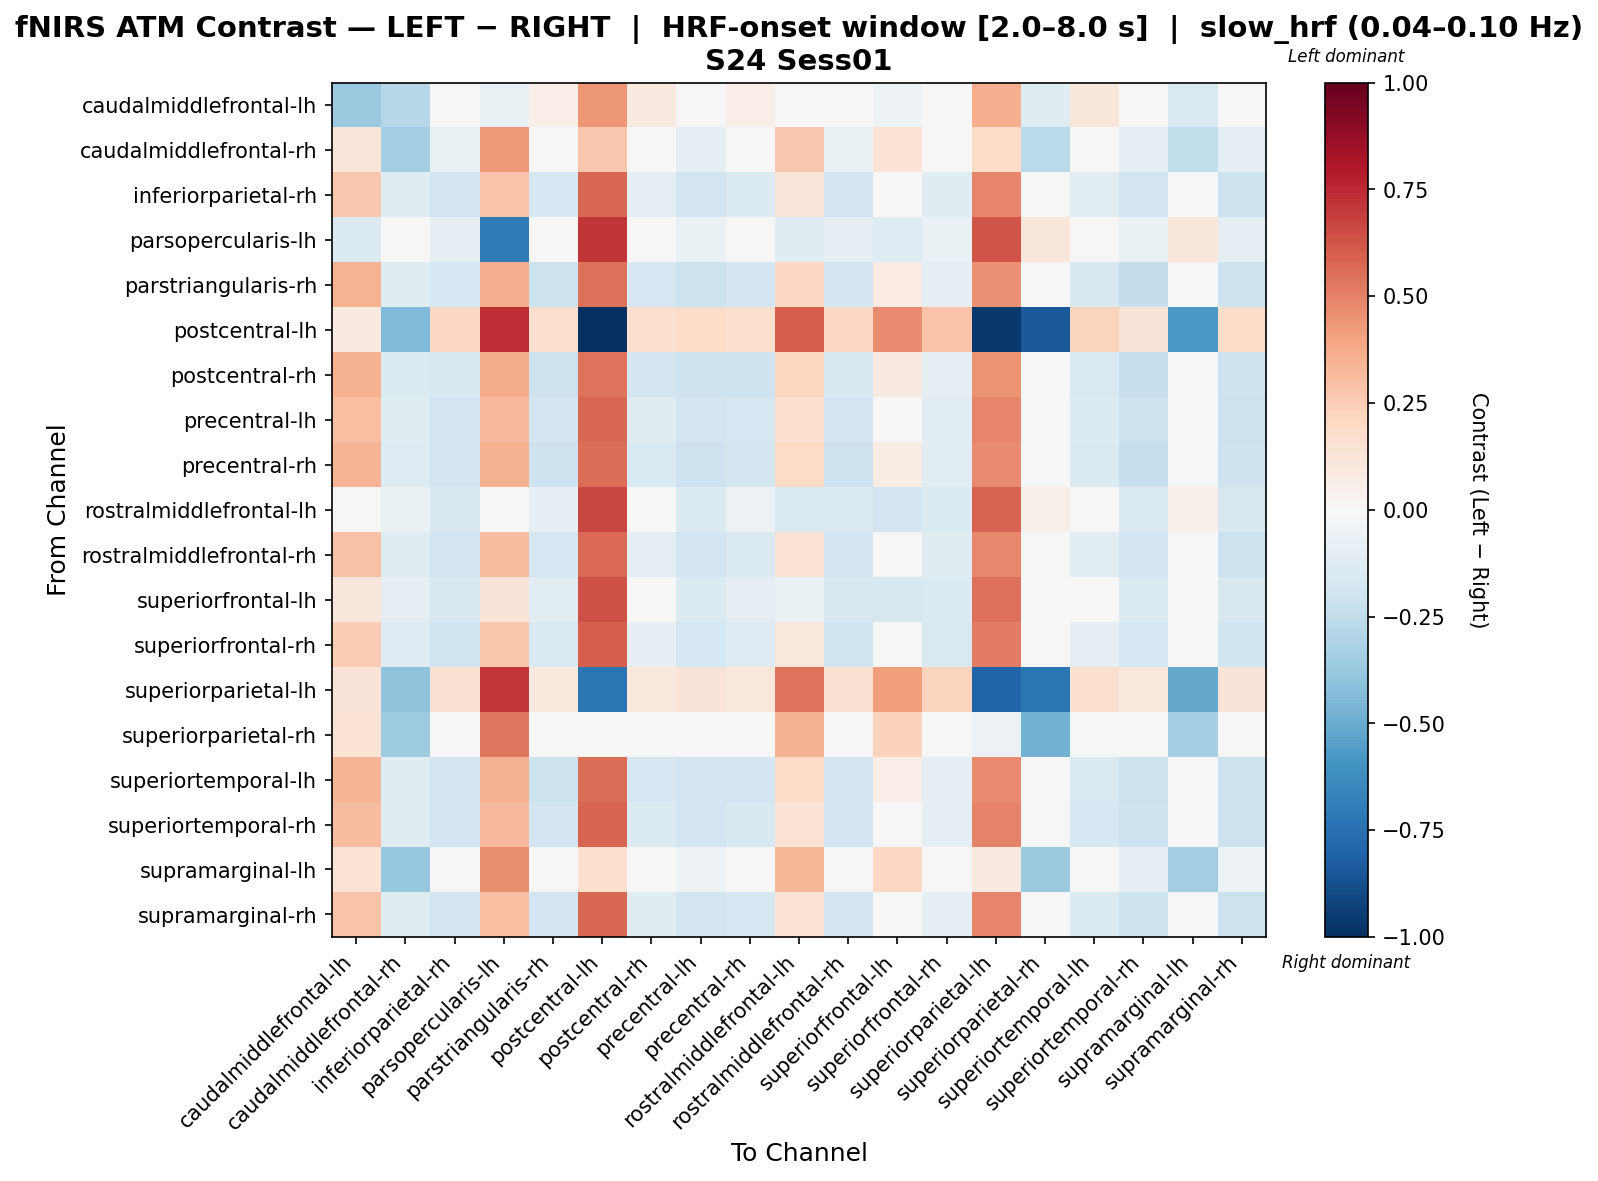

The table this chart was drawn from, first rows:
, caudalmiddlefrontal-lh, caudalmiddlefrontal-rh, inferiorparietal-rh, parsopercularis-lh, parstriangularis-rh, postcentral-lh, postcentral-rh, precentral-lh, precentral-rh, rostralmiddlefrontal-lh, rostralmiddlefrontal-rh, superiorfrontal-lh, superiorfrontal-rh, superiorparietal-lh, superiorparietal-rh, superiortemporal-lh, superiortemporal-rh, supramarginal-lh, supramarginal-rh
caudalmiddlefrontal-lh, -0.3743, -0.2825, -0.01527, -0.07415, 0.06588, 0.4402, 0.08815, 0.007, 0.06588, -0.04045, 0.007, -0.05188, 0.007, 0.3618, -0.1202, 0.1139, -0.0267, -0.1561, -0.01527
caudalmiddlefrontal-rh, 0.122, -0.3367, -0.07175, 0.4307, -0.04966, 0.2722, -0.005498, -0.09522, -0.04966, 0.2672, -0.07175, 0.1395, -0.02479, 0.1946, -0.2691, -0.01457, -0.09606, -0.2462, -0.09522
inferiorparietal-rh, 0.2679, -0.1217, -0.1924, 0.2865, -0.1688, 0.5756, -0.09814, -0.1923, -0.1453, 0.122, -0.1924, 0.01893, -0.1219, 0.4907, -0.004, -0.1126, -0.1921, -0.004152, -0.2158
parsopercularis-lh, -0.1396, -0.02107, -0.09309, -0.7057, -0.03247, 0.7146, 0.03956, -0.06908, -0.008461, -0.12, -0.09309, -0.1297, -0.06908, 0.6284, 0.1116, 0.03785, -0.06892, 0.1114, -0.09309
parstriangularis-rh, 0.3486, -0.1211, -0.1696, 0.3659, -0.2153, 0.5486, -0.1654, -0.2153, -0.1911, 0.2068, -0.1938, 0.08169, -0.1011, 0.4603, -0.02561, -0.1587, -0.239, -0.0005462, -0.2153
postcentral-lh, 0.09229, -0.4436, 0.2107, 0.736, 0.163, -1.0, 0.163, 0.1869, 0.163, 0.6025, 0.2107, 0.4733, 0.2824, -0.967, -0.8362, 0.2206, 0.1293, -0.5737, 0.1869
postcentral-rh, 0.3556, -0.1387, -0.1633, 0.3722, -0.209, 0.5417, -0.1826, -0.209, -0.209, 0.2131, -0.1633, 0.08802, -0.09474, 0.4516, -0.04205, -0.1524, -0.2326, -0.01662, -0.209
precentral-lh, 0.3024, -0.124, -0.1949, 0.3208, -0.1942, 0.5752, -0.1233, -0.1942, -0.1706, 0.1607, -0.1949, 0.03505, -0.1023, 0.4899, -0.006452, -0.1375, -0.2181, -0.005616, -0.2179
precentral-rh, 0.3419, -0.1328, -0.1812, 0.3591, -0.2043, 0.56, -0.1547, -0.2043, -0.1801, 0.1985, -0.2055, 0.07252, -0.112, 0.4718, -0.03702, -0.1475, -0.2282, -0.01196, -0.2043
rostralmiddlefrontal-lh, 0.02041, -0.06361, -0.1568, 0.03956, -0.07907, 0.6647, -0.009185, -0.1335, -0.05578, -0.1464, -0.1335, -0.1879, -0.1335, 0.5811, 0.0607, -0.03754, -0.1343, 0.06154, -0.1568
rostralmiddlefrontal-rh, 0.29, -0.1226, -0.1948, 0.3076, -0.1708, 0.5658, -0.09857, -0.1942, -0.1467, 0.1441, -0.1948, 0.01647, -0.1238, 0.4784, -0.02696, -0.1136, -0.1951, -0.002065, -0.2183
superiorfrontal-lh, 0.1134, -0.09117, -0.1618, 0.132, -0.1098, 0.6395, -0.03916, -0.1383, -0.08627, -0.06632, -0.1618, -0.1618, -0.1383, 0.5546, 0.03151, -0.04767, -0.1391, 0.03234, -0.1618
superiorfrontal-rh, 0.2554, -0.1292, -0.2001, 0.2739, -0.152, 0.5959, -0.0811, -0.1765, -0.1284, 0.1031, -0.2001, -0.02859, -0.152, 0.5106, -0.0102, -0.09379, -0.1773, -0.009364, -0.2001
superiorparietal-lh, 0.1298, -0.3993, 0.1527, 0.7108, 0.105, -0.7267, 0.105, 0.1289, 0.105, 0.5445, 0.1527, 0.4153, 0.2244, -0.8042, -0.7306, 0.1626, 0.1041, -0.5089, 0.1289
superiorparietal-rh, 0.1387, -0.3574, -0.01174, 0.527, -0.01174, 0.02557, 0.0113, -0.03583, -0.01174, 0.3592, -0.01174, 0.2292, 0.03644, -0.05678, -0.4716, 0.04605, -0.03667, -0.3325, -0.03583
superiortemporal-lh, 0.3381, -0.1191, -0.19, 0.3565, -0.213, 0.5571, -0.1655, -0.1897, -0.1894, 0.1939, -0.19, 0.06685, -0.09629, 0.4718, -0.02453, -0.156, -0.2139, -0.0237, -0.2133
superiortemporal-rh, 0.3084, -0.1174, -0.1883, 0.3269, -0.1876, 0.5817, -0.1397, -0.1876, -0.164, 0.1332, -0.1883, 0.04137, -0.09577, 0.4964, 9.599161447849685e-05, -0.1647, -0.2106, -0.03277, -0.2113
supramarginal-lh, 0.1332, -0.3751, -0.02943, 0.4658, -0.02943, 0.1686, -0.02943, -0.05301, -0.02943, 0.3344, -0.02943, 0.2064, 0.01773, 0.08632, -0.3745, 0.02785, -0.08672, -0.3508, -0.05301
supramarginal-rh, 0.2828, -0.1201, -0.1908, 0.3014, -0.1902, 0.5767, -0.1196, -0.1902, -0.1667, 0.1413, -0.1908, 0.03915, -0.09825, 0.4918, -0.002907, -0.1335, -0.2141, -0.002071, -0.2138
